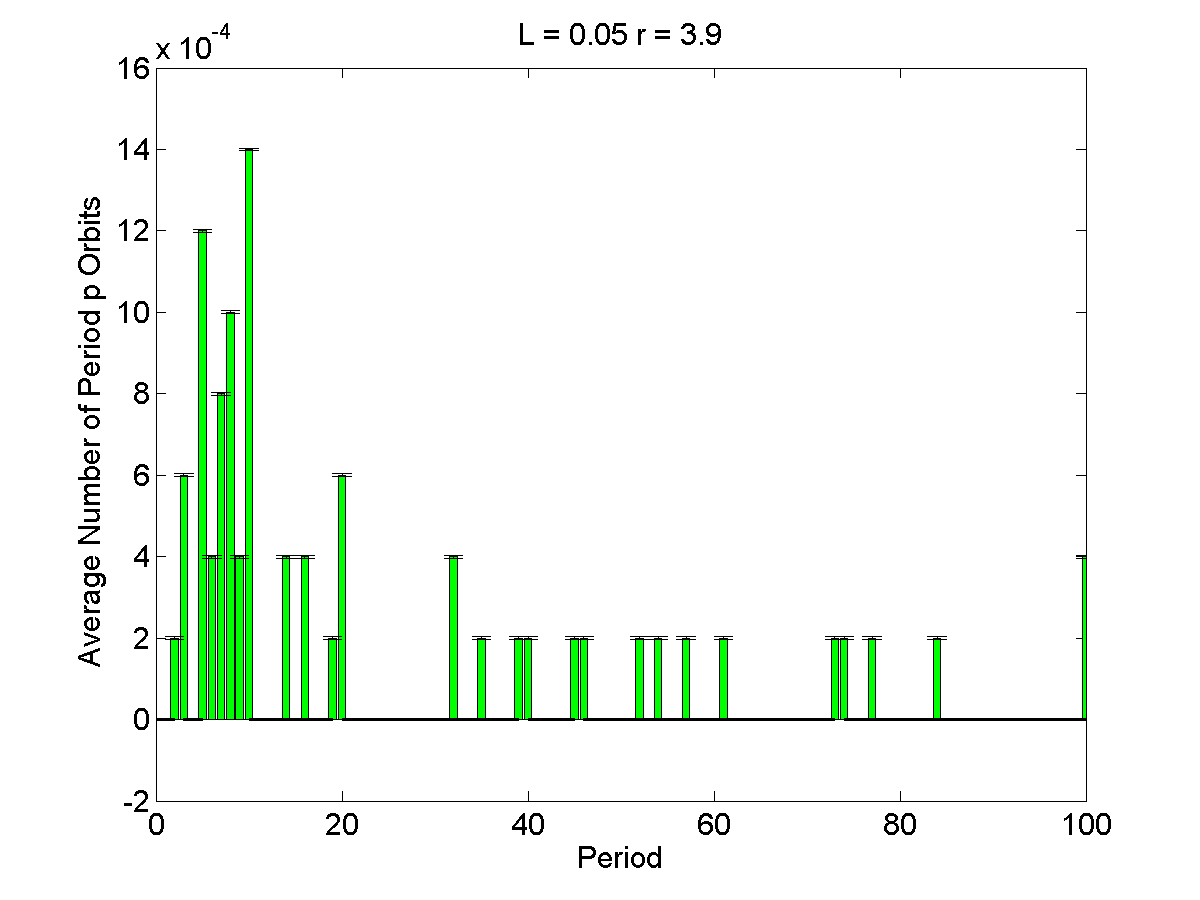

Source data for this figure (header and first rows):
1, 0, 3.5137e-06
2, 0.0002, 3.5137e-06
3, 0.0006, 3.5137e-06
4, 0, 3.5137e-06
5, 0.0012, 3.5137e-06
6, 0.0004, 3.5137e-06
7, 0.0008, 3.5137e-06
8, 0.001, 3.5137e-06
9, 0.0004, 3.5137e-06
10, 0.0014, 3.5137e-06
11, 0, 3.5137e-06
12, 0, 3.5137e-06
13, 0, 3.5137e-06
14, 0.0004, 3.5137e-06
15, 0, 3.5137e-06
16, 0.0004, 3.5137e-06
17, 0, 3.5137e-06
18, 0, 3.5137e-06
19, 0.0002, 3.5137e-06
20, 0.0006, 3.5137e-06
21, 0, 3.5137e-06
22, 0, 3.5137e-06
23, 0, 3.5137e-06
24, 0, 3.5137e-06
25, 0, 3.5137e-06
26, 0, 3.5137e-06
27, 0, 3.5137e-06
28, 0, 3.5137e-06
29, 0, 3.5137e-06
30, 0, 3.5137e-06
31, 0, 3.5137e-06
32, 0.0004, 3.5137e-06
33, 0, 3.5137e-06
34, 0, 3.5137e-06
35, 0.0002, 3.5137e-06
36, 0, 3.5137e-06
37, 0, 3.5137e-06
38, 0, 3.5137e-06
39, 0.0002, 3.5137e-06
40, 0.0002, 3.5137e-06
41, 0, 3.5137e-06
42, 0, 3.5137e-06
43, 0, 3.5137e-06
44, 0, 3.5137e-06
45, 0.0002, 3.5137e-06
46, 0.0002, 3.5137e-06
47, 0, 3.5137e-06
48, 0, 3.5137e-06
49, 0, 3.5137e-06
50, 0, 3.5137e-06
51, 0, 3.5137e-06
52, 0.0002, 3.5137e-06
53, 0, 3.5137e-06
54, 0.0002, 3.5137e-06
55, 0, 3.5137e-06
56, 0, 3.5137e-06
57, 0.0002, 3.5137e-06
58, 0, 3.5137e-06
59, 0, 3.5137e-06
60, 0, 3.5137e-06
61, 0.0002, 3.5137e-06
... 39 more rows
